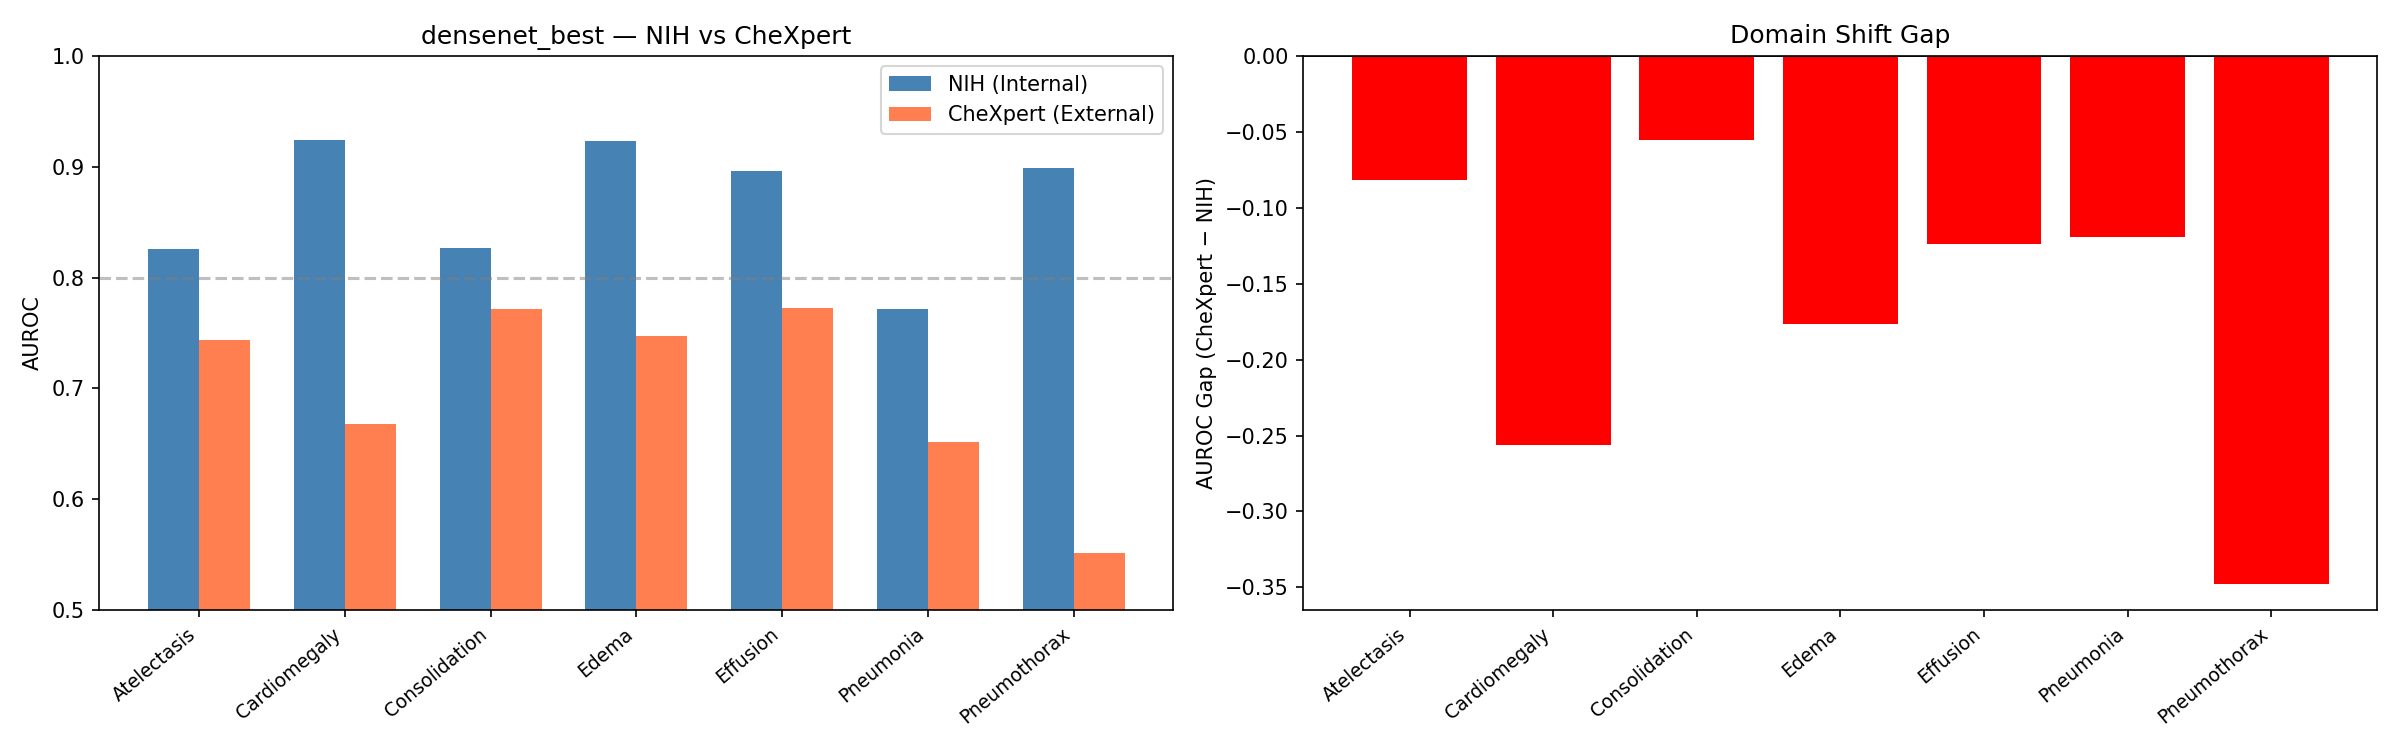

Source data for this figure (header and first rows):
Disease, NIH AUROC, CheXpert AUROC, Gap
Atelectasis, 0.8256, 0.7438, -8.2%
Cardiomegaly, 0.9242, 0.668, -25.6%
Consolidation, 0.8268, 0.7717, -5.5%
Edema, 0.9236, 0.7472, -17.6%
Effusion, 0.8962, 0.7725, -12.4%
Pneumonia, 0.7714, 0.6521, -11.9%
Pneumothorax, 0.8993, 0.5516, -34.8%
macro_avg, 0.8667, 0.701, -16.6%
